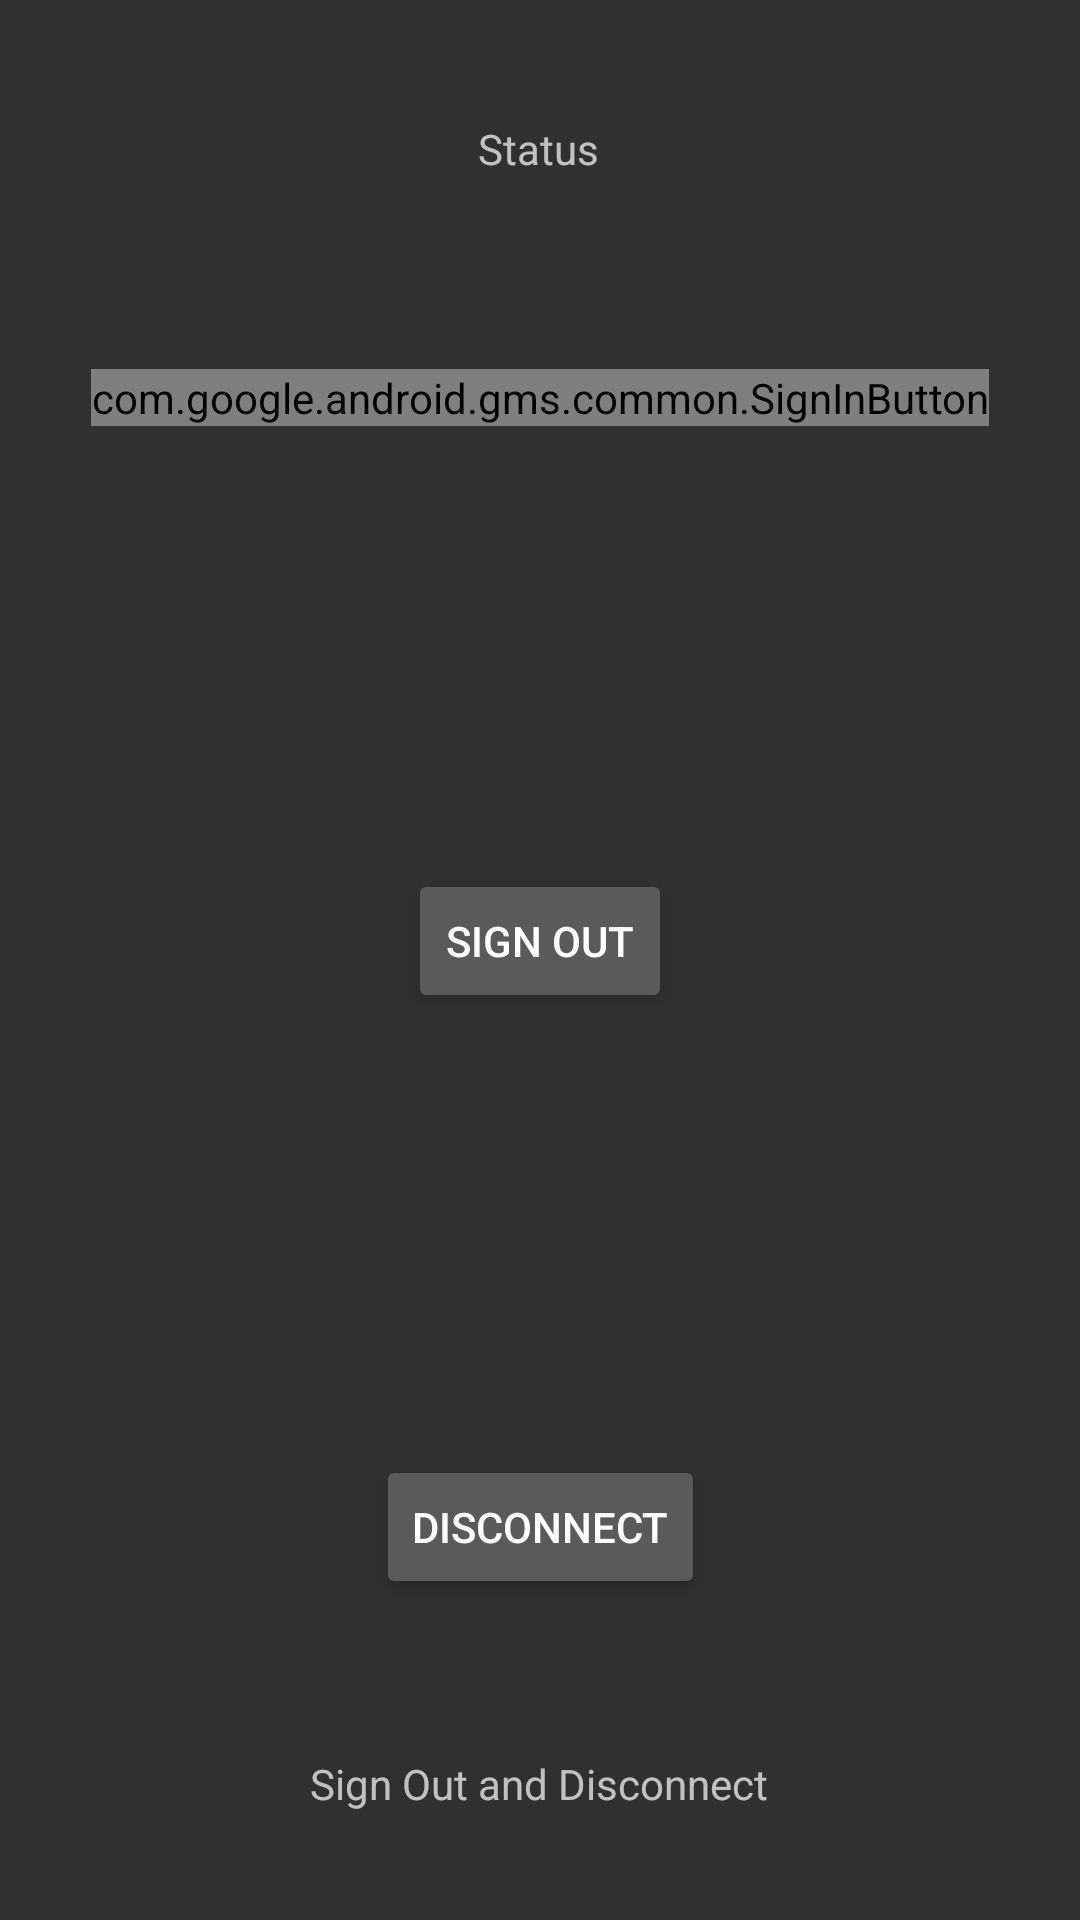

Write the Android layout XML for this screen, with the resource values it uses.
<!-- AndroidManifest.xml: application theme Theme.LuckyDay.NoActionBar -->
<!-- res/layout/sign_in_activity.xml -->
<?xml version="1.0" encoding="utf-8"?>
<androidx.constraintlayout.widget.ConstraintLayout xmlns:android="http://schemas.android.com/apk/res/android"
    xmlns:app="http://schemas.android.com/apk/res-auto"
    xmlns:tools="http://schemas.android.com/tools"
    android:layout_width="match_parent"
    android:layout_height="match_parent">


    <com.google.android.gms.common.SignInButton
        android:id="@+id/sign_in_button"
        android:layout_width="wrap_content"
        android:layout_height="wrap_content"
        android:layout_marginTop="64dp"
        app:layout_constraintEnd_toEndOf="parent"
        app:layout_constraintStart_toStartOf="parent"
        app:layout_constraintTop_toBottomOf="@+id/status" />

    <Button
        android:id="@+id/sign_out_button"
        android:layout_width="wrap_content"
        android:layout_height="wrap_content"
        android:text="Sign Out"
        app:layout_constraintBottom_toTopOf="@+id/disconnect_button"
        app:layout_constraintEnd_toEndOf="parent"
        app:layout_constraintHorizontal_bias="0.5"
        app:layout_constraintStart_toStartOf="parent"
        app:layout_constraintTop_toBottomOf="@+id/sign_in_button" />

    <Button
        android:id="@+id/disconnect_button"
        android:layout_width="wrap_content"
        android:layout_height="wrap_content"
        android:layout_marginBottom="52dp"
        android:text="Disconnect"
        app:layout_constraintBottom_toTopOf="@+id/sign_out_and_disconnect"
        app:layout_constraintEnd_toEndOf="parent"
        app:layout_constraintStart_toStartOf="parent" />

    <TextView
        android:id="@+id/status"
        android:layout_width="wrap_content"
        android:layout_height="wrap_content"
        android:layout_marginTop="40dp"
        android:text="Status"
        app:layout_constraintEnd_toEndOf="parent"
        app:layout_constraintHorizontal_bias="0.498"
        app:layout_constraintStart_toStartOf="parent"
        app:layout_constraintTop_toTopOf="parent" />

    <TextView
        android:id="@+id/sign_out_and_disconnect"
        android:layout_width="wrap_content"
        android:layout_height="wrap_content"
        android:layout_marginBottom="36dp"
        android:text="Sign Out and Disconnect"
        app:layout_constraintBottom_toBottomOf="parent"
        app:layout_constraintEnd_toEndOf="parent"
        app:layout_constraintHorizontal_bias="0.498"
        app:layout_constraintStart_toStartOf="parent" />


</androidx.constraintlayout.widget.ConstraintLayout>
<!-- resources referenced by this layout -->
<resources>
  <style name="Theme.LuckyDay.NoActionBar">
          <item name="windowActionBar">false</item>
          <item name="windowNoTitle">true</item>
  
      </style>
</resources>
